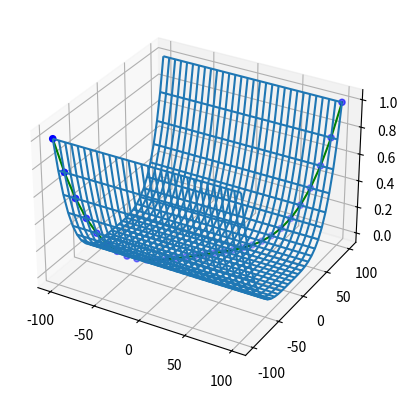

Write Python code to recreate this figure.
import numpy as np 
import matplotlib.pyplot as plt
from mpl_toolkits.mplot3d import Axes3D

N = 30
lamb = 0.49

#Create some data to work with:
x = np.array([np.linspace(-100, 100, N), np.linspace(-100, 100, N)])
#x = x.T.reshape(N, 2) #Matrix of inputs. This tutorial is god: https://stackoverflow.com/questions/22053050/difference-between-numpy-array-shape-r-1-and-r/22053783
#But because of the nature of the problem to understand and solve, we don't really need to reshape in this case.

#Plot the output:

#Some output examples (only explored in one dimension:)
t = np.power(x[0,:], 2) + np.power(x[1,:], 4)
#We could also take into account different directions:
#https://stackoverflow.com/questions/49302035/plot-paraboloid-surface-fitting

#Create a new figure:
fig = plt.figure()
#Create the subplot:
ax = fig.add_subplot(111, projection='3d')
#Plot the data:
ax.scatter(x[0,:], x[1,:], t, color='b')
ax.plot(x[0,:], x[1,:], t, color='g')
#Draw the plot:
#plt.show()

#In order to make more interesting plots, we are going to do the same thing that appears in the link mentioned in line 17:
u, v = np.meshgrid(x[0,:], x[1,:])
#Repeat the procedure:
z = np.power(u, 2) + np.power(v, 4) #All these operations are fortunately element-wise :)
ax.plot_wireframe(u, v, z) #See https://matplotlib.org/mpl_toolkits/mplot3d/tutorial.html
#ax.scatter(u, v, z, color='b')
plt.show() #See the difference after using meshgrid? :)

#Anyways, let's continue implementing the gradient descent:
#In this case the formula for the derivative is simple:

wnow = np.array([20, -15])
for i in range(0, 300):
    gradWnow = np.array([2*wnow[0], 4*wnow[1]])
    wnext = wnow - lamb * gradWnow
    print(wnext)
    wnow = wnext
